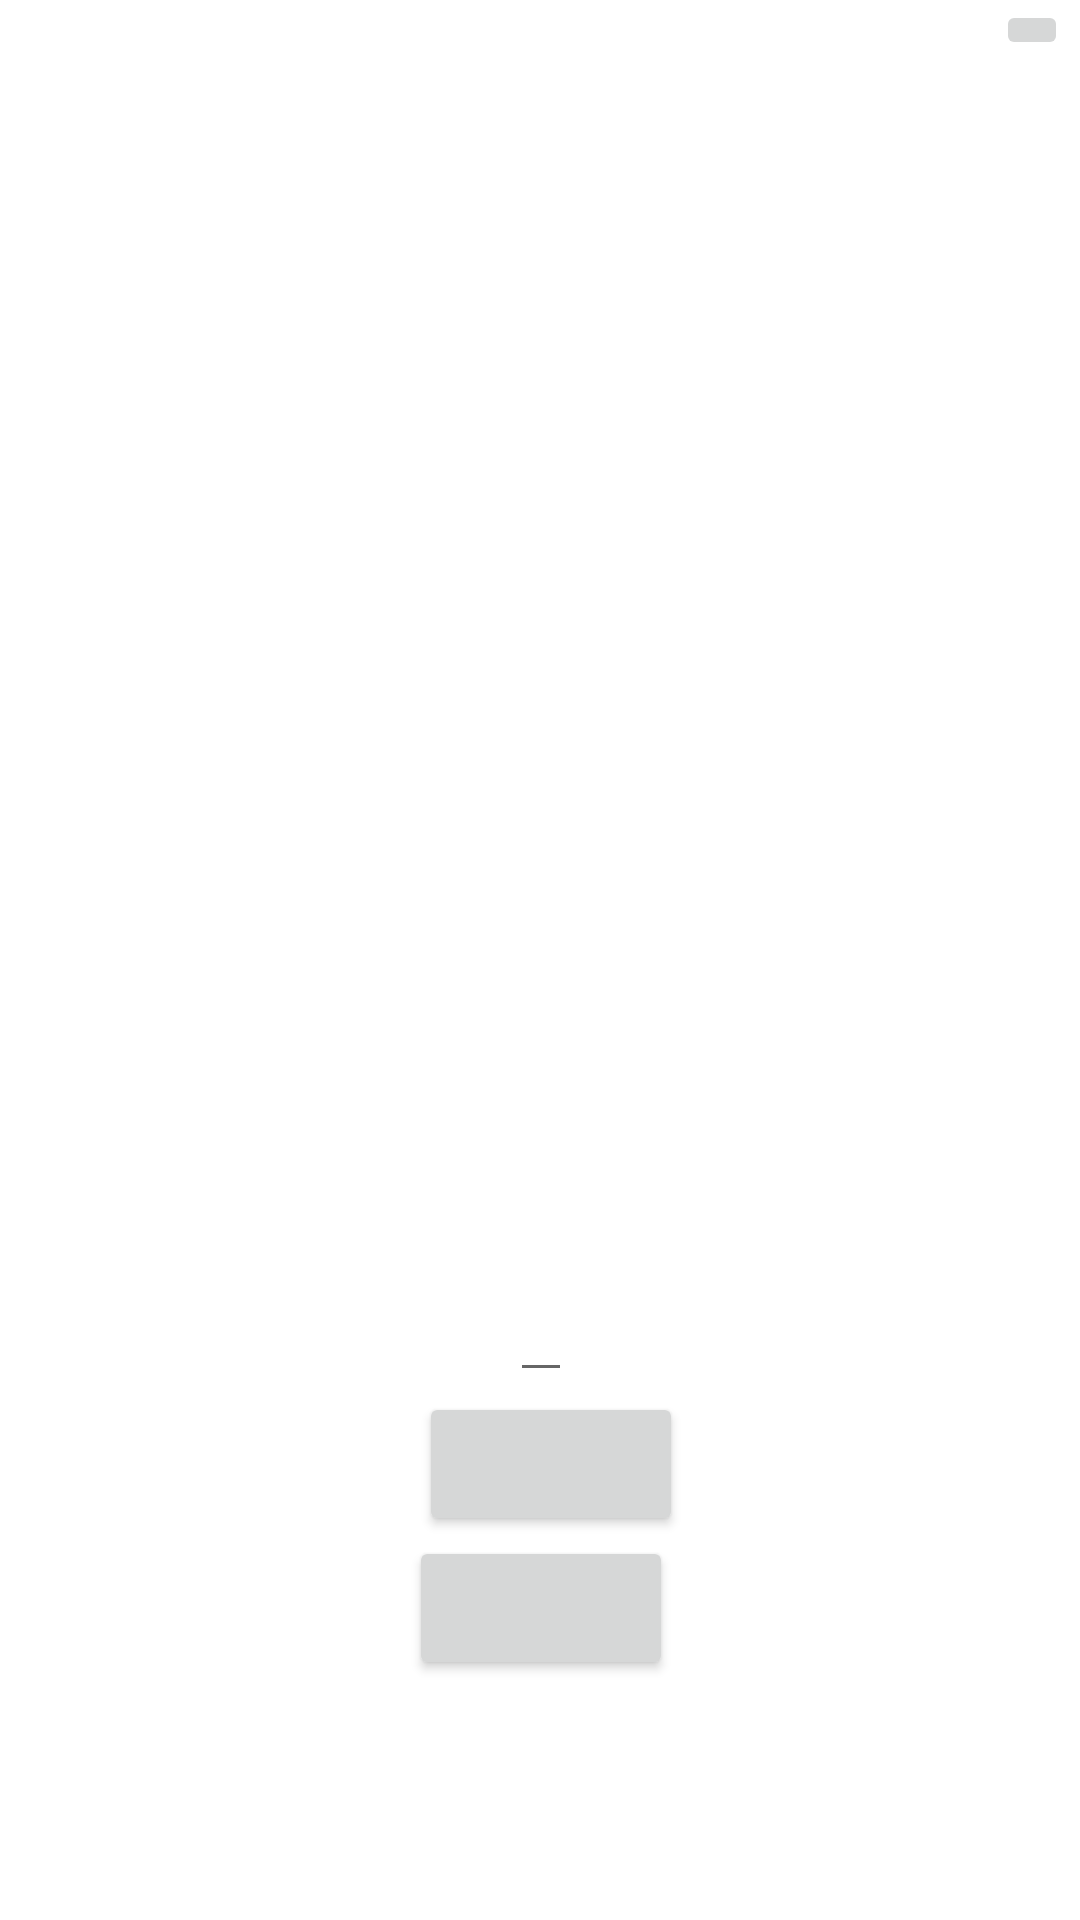

Reconstruct the res/layout file that produces this screen, plus the resources it refers to.
<!-- AndroidManifest.xml: application theme AppTheme -->
<!-- res/layout/activity_main.xml -->
<?xml version="1.0" encoding="utf-8"?>
<android.support.constraint.ConstraintLayout xmlns:android="http://schemas.android.com/apk/res/android"
    xmlns:app="http://schemas.android.com/apk/res-auto"
    xmlns:tools="http://schemas.android.com/tools"
    android:layout_width="match_parent"
    android:layout_height="match_parent"
    tools:context=".MainActivity">

    <EditText
        android:id="@+id/nameinput"
        android:layout_width="wrap_content"
        android:layout_height="wrap_content"
        android:layout_marginBottom="176dp"
        android:inputType="text"
        app:layout_constraintBottom_toBottomOf="parent"
        app:layout_constraintEnd_toEndOf="parent"
        app:layout_constraintHorizontal_bias="0.501"
        app:layout_constraintStart_toStartOf="parent" />

    <ImageButton
        android:id='@+id/settingbutton'
        android:layout_width="wrap_content"
        android:layout_height="wrap_content"
        android:src="@drawable/ic_settings_black_24dp"
        app:layout_constraintBottom_toBottomOf="parent"
        app:layout_constraintEnd_toEndOf="parent"
        app:layout_constraintHorizontal_bias="0.975"
        app:layout_constraintStart_toEndOf="@+id/rvItems"
        app:layout_constraintTop_toTopOf="parent"
        app:layout_constraintVertical_bias="0.0" />

    <Button
        android:id="@+id/button"
        android:layout_width="wrap_content"
        android:layout_height="wrap_content"


        android:layout_marginStart="6dp"
        android:onClick="downloadData"
        app:layout_constraintEnd_toEndOf="parent"
        app:layout_constraintHorizontal_bias="0.503"
        app:layout_constraintStart_toStartOf="parent"
        app:layout_constraintTop_toBottomOf="@id/nameinput" />

    <Button
        android:id="@+id/addbutton"
        android:layout_width="wrap_content"
        android:layout_height="wrap_content"

        android:layout_marginBottom="156dp"


        app:layout_constraintEnd_toEndOf="parent"
        app:layout_constraintHorizontal_bias="0.501"
        app:layout_constraintStart_toStartOf="parent"
        app:layout_constraintTop_toBottomOf="@id/button" />

    <TextView
        android:id="@+id/favorite"
        android:layout_width="wrap_content"
        android:layout_height="wrap_content"
        android:textSize="30sp"
        app:layout_constraintEnd_toEndOf="parent"
        app:layout_constraintHorizontal_bias="0.5"
        app:layout_constraintStart_toStartOf="parent" />


    <android.support.v7.widget.RecyclerView
        android:id="@+id/rvItems"
        android:layout_width="wrap_content"
        android:layout_height="wrap_content"
        android:layout_alignParentEnd="true"

        app:layout_constraintEnd_toEndOf="parent"
        app:layout_constraintHorizontal_bias="0.5"
        app:layout_constraintStart_toStartOf="parent"
        app:layout_constraintTop_toBottomOf="@+id/favorite"
        tools:layout_editor_absoluteY="0dp" />

</android.support.constraint.ConstraintLayout>
<!-- resources referenced by this layout -->
<resources>
  <style name="AppTheme" parent="Theme.AppCompat.Light.DarkActionBar">
          
          <item name="android:windowBackground">@drawable/a</item>
          <item name="colorPrimary">@color/colorPrimary</item>
          <item name="colorPrimaryDark">@color/colorPrimaryDark</item>
          <item name="colorAccent">@color/colorAccent</item>
      </style>
  <!-- not gathered from this repository: default colours our renderer supplied (Android Studio template values) -->
  <color name="colorPrimary">#FF6200EE</color>
  <color name="colorPrimaryDark">#FF3700B3</color>
  <color name="colorAccent">#FF03DAC5</color>
</resources>
